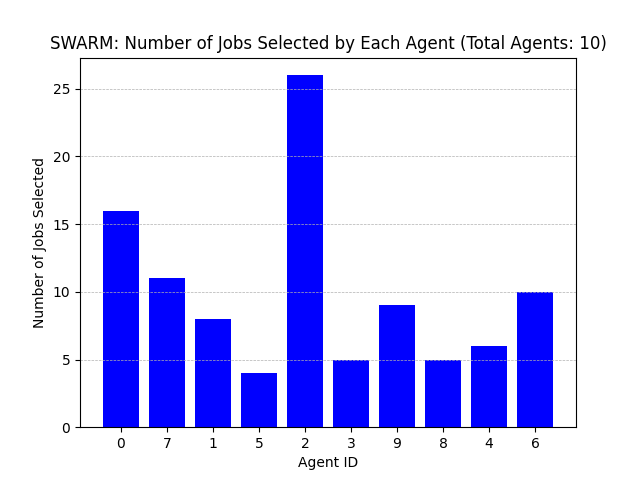

The table this chart was drawn from, first rows:
Agent ID, Number of Jobs Selected
0, 16
7, 11
1, 8
5, 4
2, 26
3, 5
9, 9
8, 5
4, 6
6, 10
